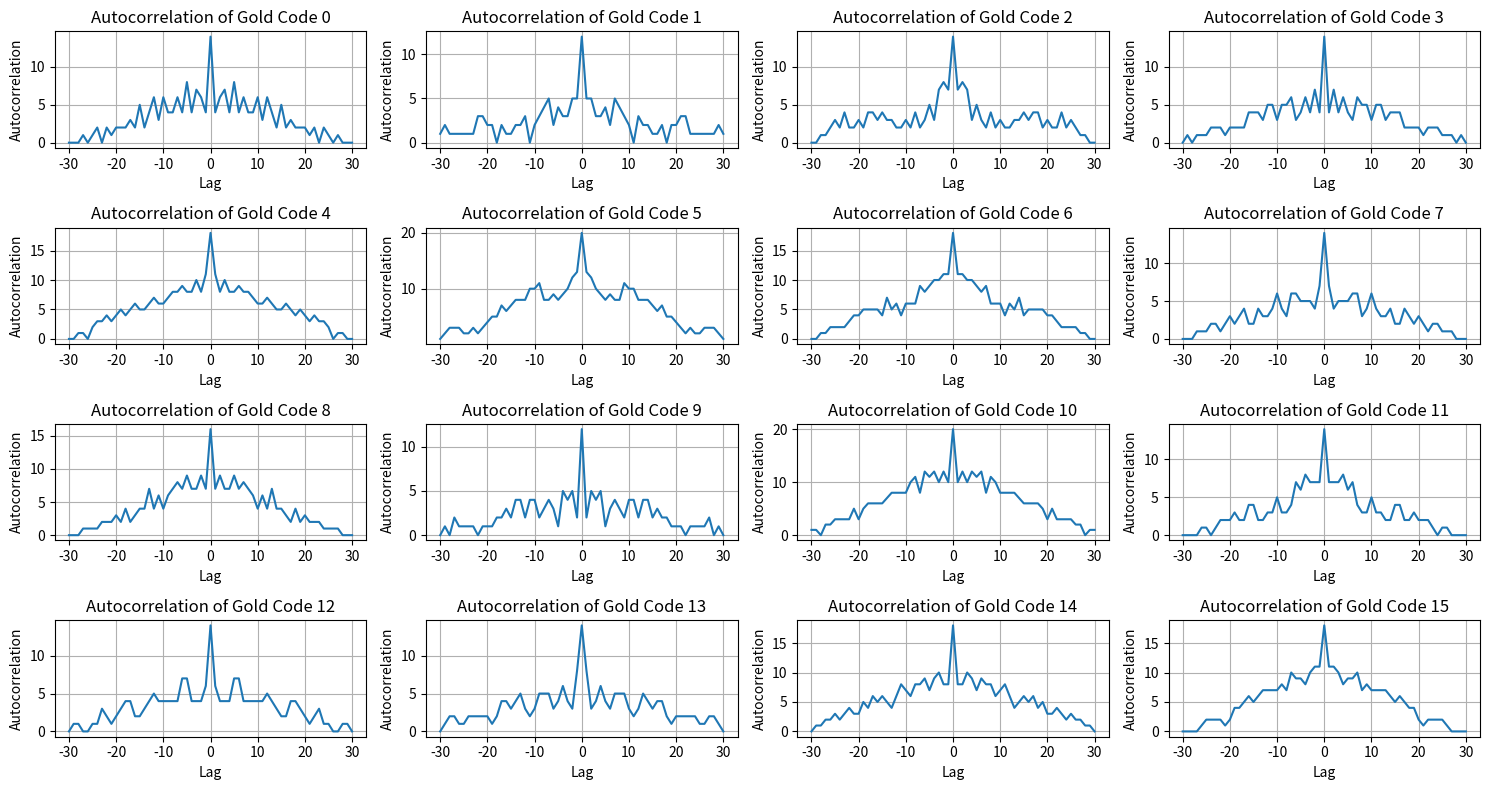
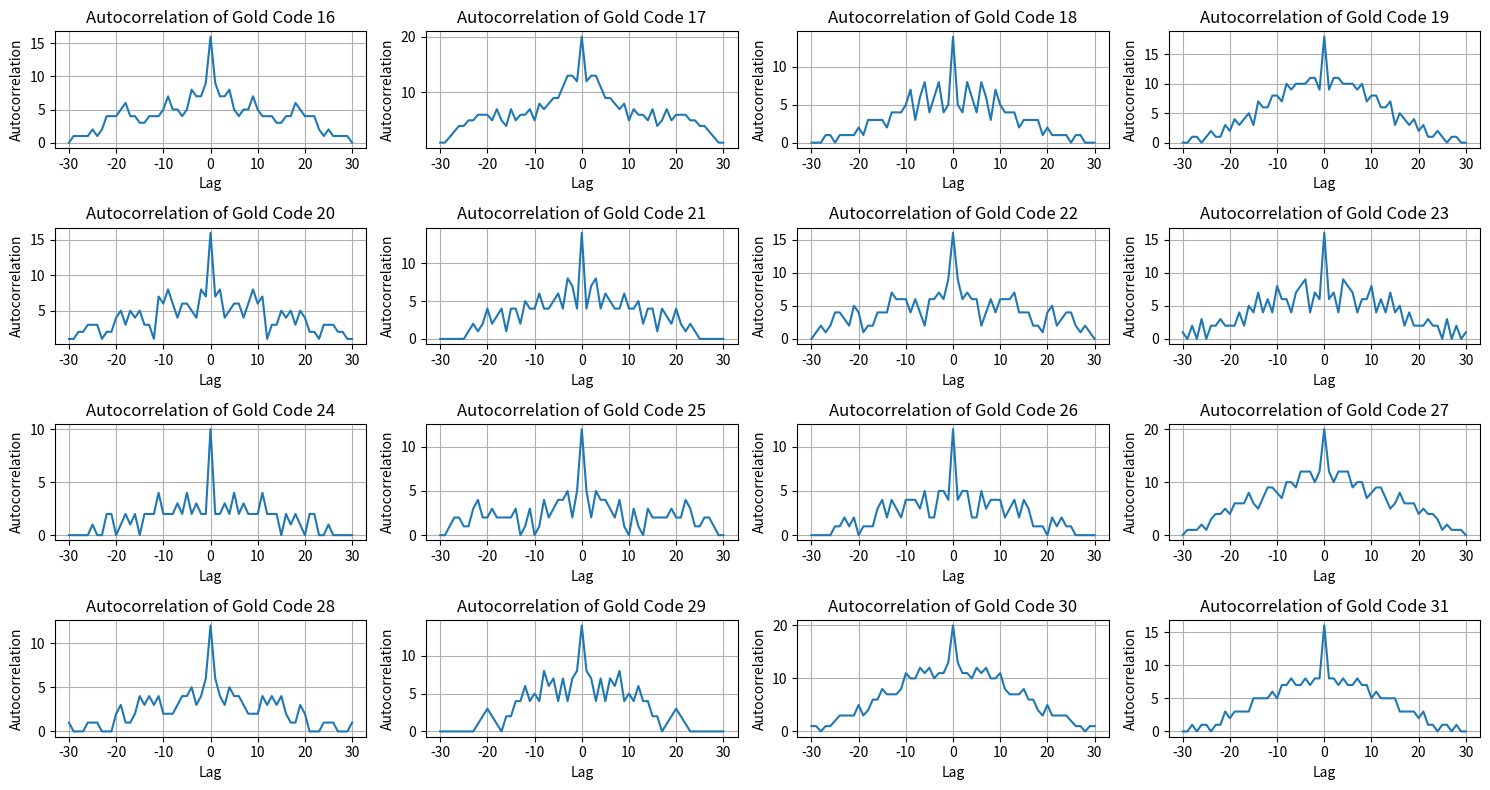
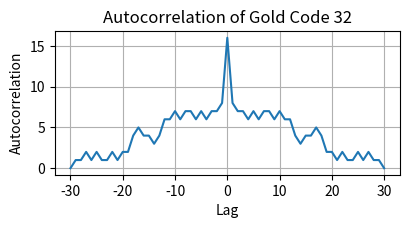

These charts were generated, in order, by the following Python code:
import numpy as np
import matplotlib.pyplot as plt
from scipy.signal import correlate, correlation_lags

def lfsr(seed, taps, length):
    """Generate an m-sequence using an LFSR with specified taps."""
    sr = seed
    xor = 0
    result = []
    for _ in range(length):
        result.append(sr[-1])
        for t in taps:
            xor ^= sr[t-1]
        sr = [xor] + sr[:-1]
        xor = 0
    return np.array(result)

def generate_gold_codes(mseq1, mseq2):
    """Generate Gold codes from two m-sequences."""
    gold_codes = []
    for i in range(len(mseq1)):
        gold_codes.append(np.bitwise_xor(mseq1, np.roll(mseq2, i)))
    gold_codes.append(mseq1)
    gold_codes.append(mseq2)
    return gold_codes

def evaluate_codes(gold_codes):
    """Evaluate the autocorrelation and cross-correlation of Gold codes."""
    num_codes = len(gold_codes)
    codes_per_page = 16
    num_pages = (num_codes + codes_per_page - 1) // codes_per_page

    for page in range(num_pages):
        plt.figure(figsize=(15, 8))
        start_idx = page * codes_per_page
        end_idx = min((page + 1) * codes_per_page, num_codes)
        
        for i, gold_code in enumerate(gold_codes[start_idx:end_idx], start=start_idx):
            autocorr = correlate(gold_code, gold_code, mode='full')
            lags = correlation_lags(len(gold_code), len(gold_code))
            
            
            plt.subplot(4, 4, i - start_idx + 1)
            plt.plot(lags, autocorr)  # Shift the lags to center at 0
            plt.title(f'Autocorrelation of Gold Code {i}')
            plt.xlabel('Lag')
            plt.ylabel('Autocorrelation')
            plt.grid(True)

        plt.tight_layout()
        plt.show()



def gold_code_to_hex(gold_code):
    """Convert a binary Gold code to a hexadecimal string."""
    binary_string = ''.join(str(bit) for bit in gold_code)
    hex_string = hex(int(binary_string, 2))[2:]  # Remove '0x' prefix
    return hex_string.upper()  # Upper case for consistencyS

# Example seeds and taps for two m-sequences
seed1 = [0, 0, 0, 0, 1]
seed2 = [0, 0, 1, 0, 1]
taps1 = [5, 2]
taps2 = [5, 3]

# Generate m-sequences
mseq1 = lfsr(seed1, taps1, 2**5 - 1)
mseq2 = lfsr(seed2, taps2, 2**5 - 1)

# Generate Gold codes
gold_codes = generate_gold_codes(mseq1, mseq2)

# Print all Gold codes in hexadecimal format
for i, gold_code in enumerate(gold_codes):
    hex_code = gold_code_to_hex(gold_code)
    print(f"Gold Code {i} in Hex: {hex_code}")

# Evaluate Gold codes
evaluate_codes(gold_codes)
